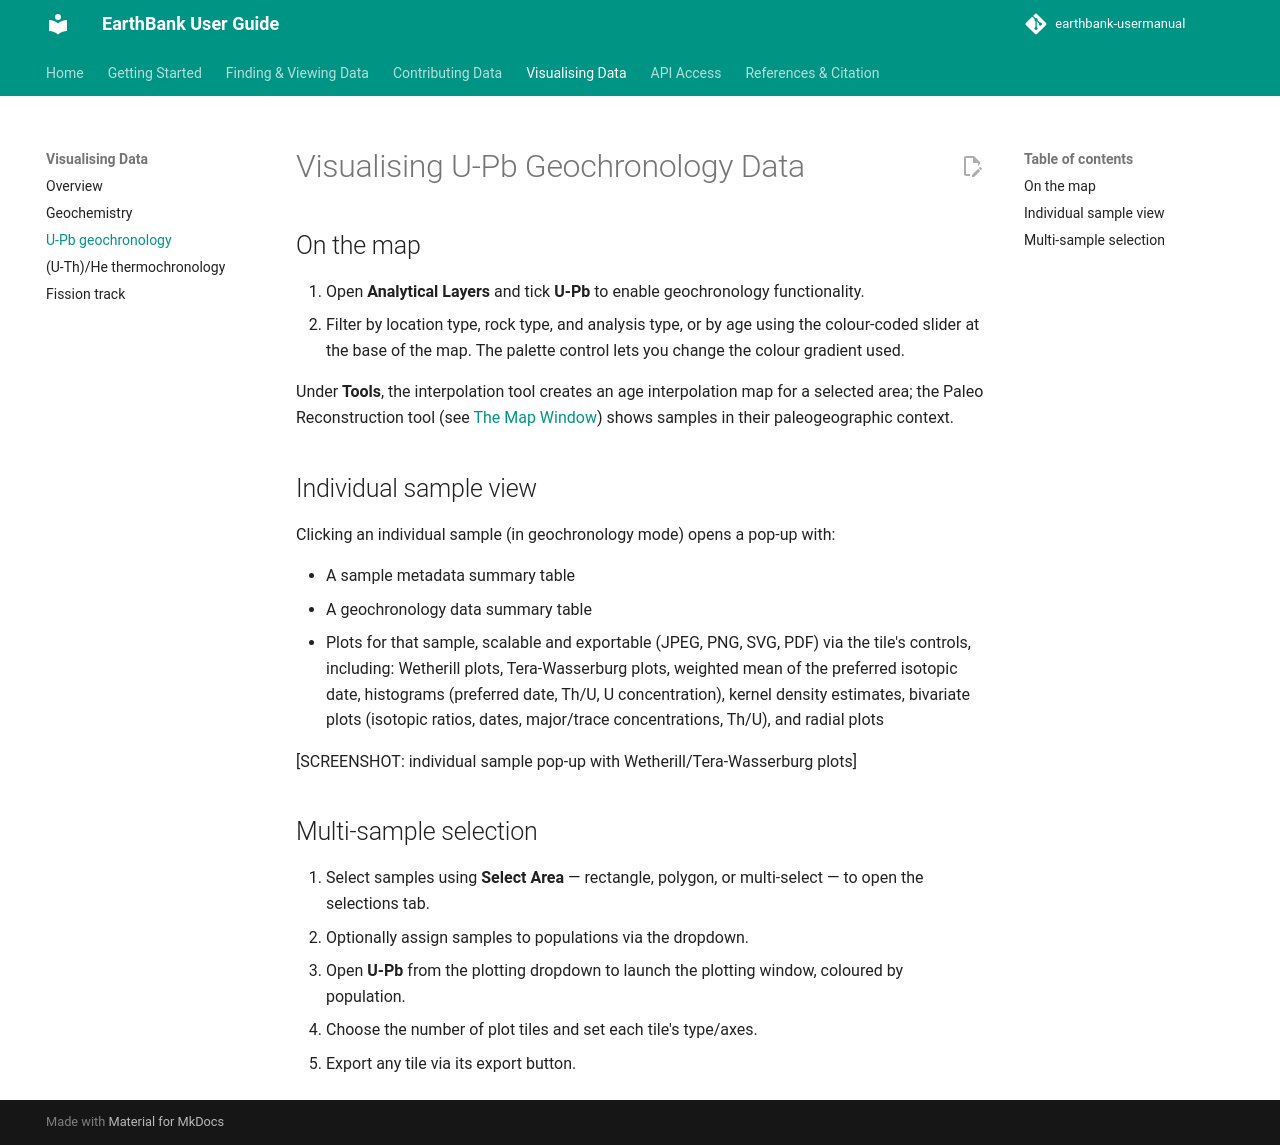

repository: ware-bryant/earthbank-usermanual · page: 03_visualising-data/upb-geochronology/index.html · generator: mkdocs

# Visualising U-Pb Geochronology Data

## On the map

1. Open **Analytical Layers** and tick **U-Pb** to enable geochronology functionality.
2. Filter by location type, rock type, and analysis type, or by age using the colour-coded slider at the base of the map. The palette control lets you change the colour gradient used.

Under **Tools**, the interpolation tool creates an age interpolation map for a selected area; the Paleo Reconstruction tool (see [The Map Window](../01_finding-and-viewing-data/map-window.md#toolbar-tools)) shows samples in their paleogeographic context.

## Individual sample view

Clicking an individual sample (in geochronology mode) opens a pop-up with:

- A sample metadata summary table
- A geochronology data summary table
- Plots for that sample, scalable and exportable (JPEG, PNG, SVG, PDF) via the tile's controls, including: Wetherill plots, Tera-Wasserburg plots, weighted mean of the preferred isotopic date, histograms (preferred date, Th/U, U concentration), kernel density estimates, bivariate plots (isotopic ratios, dates, major/trace concentrations, Th/U), and radial plots

[SCREENSHOT: individual sample pop-up with Wetherill/Tera-Wasserburg plots]

## Multi-sample selection

1. Select samples using **Select Area** — rectangle, polygon, or multi-select — to open the selections tab.
2. Optionally assign samples to populations via the dropdown.
3. Open **U-Pb** from the plotting dropdown to launch the plotting window, coloured by population.
4. Choose the number of plot tiles and set each tile's type/axes.
5. Export any tile via its export button.
